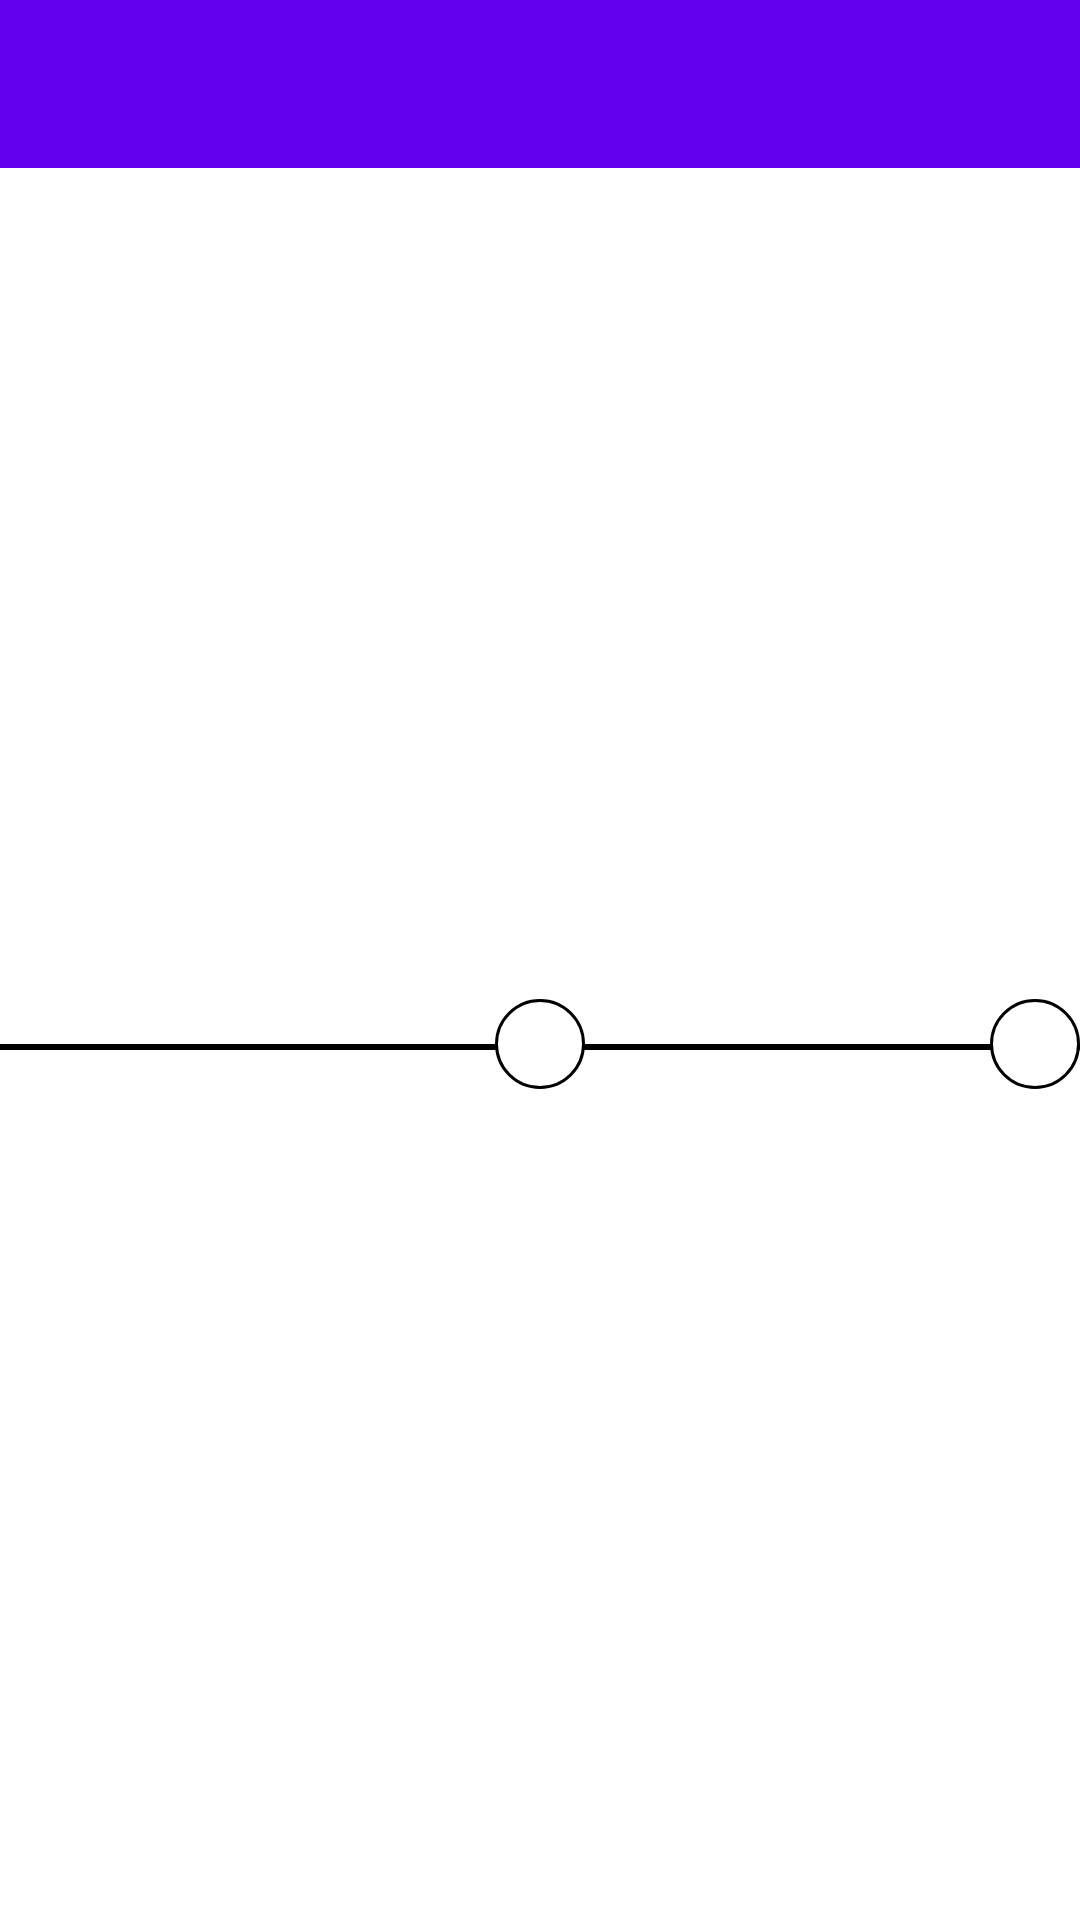

Write the Android layout XML for this screen, with the resource values it uses.
<!-- AndroidManifest.xml: application theme AppTheme -->
<!-- res/layout/activity_timeline.xml -->
<?xml version="1.0" encoding="utf-8"?>
<RelativeLayout xmlns:android="http://schemas.android.com/apk/res/android"
    xmlns:app="http://schemas.android.com/apk/res-auto"
    xmlns:tools="http://schemas.android.com/tools"
    android:layout_width="match_parent"
    android:layout_height="match_parent"
    android:fitsSystemWindows="true"
    tools:context=".activities.WardrobeActivity">

    <LinearLayout
        android:layout_width="match_parent"
        android:layout_height="match_parent"
        android:orientation="vertical">

        <android.support.design.widget.AppBarLayout
            android:id="@+id/appBar"
            android:layout_width="match_parent"
            android:layout_height="wrap_content"
            android:theme="@style/AppTheme.AppBarOverlay">

            <android.support.v7.widget.Toolbar
                android:id="@+id/toolbar"
                android:layout_width="match_parent"
                android:layout_height="?attr/actionBarSize"
                android:background="?attr/colorPrimary"
                app:popupTheme="@style/AppTheme.PopupOverlay" />

        </android.support.design.widget.AppBarLayout>

        <RelativeLayout
            android:layout_width="match_parent"
            android:layout_height="match_parent">

            <LinearLayout
                android:id="@+id/fragment"
                android:layout_width="match_parent"
                android:layout_height="match_parent"
                android:background="@color/white"
                android:orientation="vertical"
                android:weightSum="2">

                <LinearLayout
                    android:id="@+id/shirt"
                    android:layout_width="match_parent"
                    android:layout_height="0px"
                    android:layout_weight="1"
                    android:orientation="vertical"></LinearLayout>

                <LinearLayout
                    android:id="@+id/pant"
                    android:layout_width="match_parent"
                    android:layout_height="0px"
                    android:layout_weight="1"
                    android:orientation="vertical"></LinearLayout>

            </LinearLayout>

            <FrameLayout
                android:layout_width="wrap_content"
                android:layout_height="wrap_content"
                android:layout_centerHorizontal="true"
                android:layout_centerVertical="true">

                <RelativeLayout
                    android:layout_width="match_parent"
                    android:layout_height="wrap_content"
                    android:orientation="horizontal">

                    <View
                        android:layout_width="match_parent"
                        android:layout_height="2dp"
                        android:layout_marginTop="15dp"
                        android:background="@android:color/black" />

                    <ImageView
                        android:id="@+id/suffle"
                        android:layout_width="30dp"
                        android:layout_height="30dp"
                        android:layout_centerHorizontal="true"
                        android:background="@drawable/circle_white_bg"
                        android:src="@drawable/suffle_icon" />

                    <ImageView
                        android:id="@+id/fav"
                        android:layout_width="30dp"
                        android:layout_height="30dp"
                        android:layout_alignParentRight="true"
                        android:background="@drawable/circle_white_bg"
                        android:src="@drawable/fav_icon_unselected" />
                    >

                </RelativeLayout>
            </FrameLayout>
        </RelativeLayout>
    </LinearLayout>

</RelativeLayout>
<!-- resources referenced by this layout -->
<resources>
  <!-- drawable circle_white_bg (drawable) -->
  <?xml version="1.0" encoding="utf-8"?>
  <shape
      xmlns:android="http://schemas.android.com/apk/res/android"
      android:shape="oval">
      <stroke
          android:width="1dp"
          android:color="#000000"/>
      <solid
          android:color="#FFFFFF"/>
  
      <size
          android:width="120dp"
          android:height="120dp"/>
  </shape>
  <style name="AppTheme.AppBarOverlay" parent="ThemeOverlay.AppCompat.Dark.ActionBar" />
  <style name="AppTheme.PopupOverlay" parent="ThemeOverlay.AppCompat.Light" />
  <style name="AppTheme" parent="Theme.AppCompat.Light.NoActionBar">
          <item name="android:windowBackground">@color/divider</item>
          <item name="colorPrimary">@color/colorPrimary</item>
          <item name="colorPrimaryDark">@color/colorPrimaryDark</item>
          <item name="colorAccent">@color/colorAccent</item>
      </style>
  <!-- not gathered from this repository: default colours our renderer supplied (Android Studio template values) -->
  <color name="white">#FFFFFFFF</color>
  <color name="colorPrimary">#FF6200EE</color>
  <color name="colorPrimaryDark">#FF3700B3</color>
  <color name="colorAccent">#FF03DAC5</color>
</resources>
